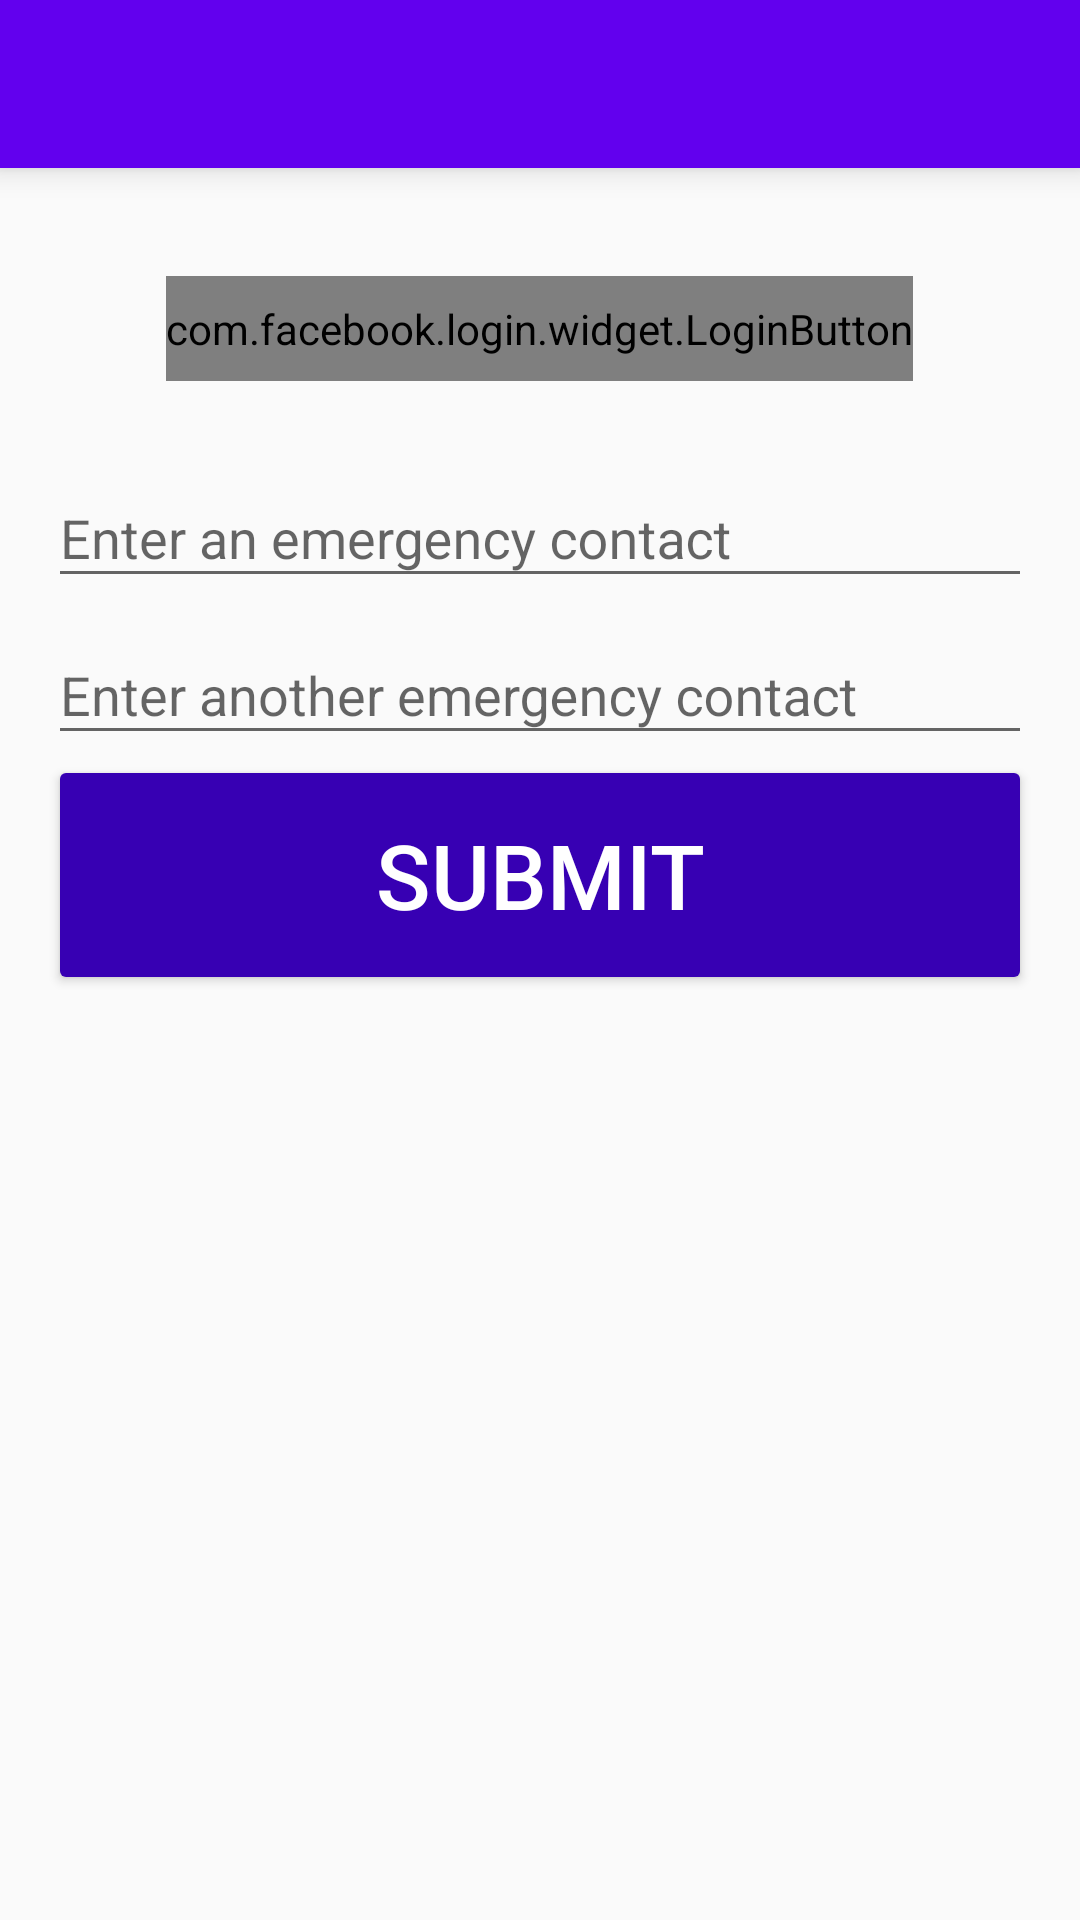

The Android layout XML behind this screen, and the referenced resources:
<!-- AndroidManifest.xml: application theme AppTheme -->
<!-- res/layout/activity_signup.xml -->
<?xml version="1.0" encoding="utf-8"?>
<RelativeLayout xmlns:android="http://schemas.android.com/apk/res/android"
    xmlns:tools="http://schemas.android.com/tools"
    android:layout_width="match_parent"
    android:layout_height="match_parent"
    xmlns:app="http://schemas.android.com/apk/res-auto"

    tools:context="meghana.rohan.saferworld.SignupActivity">
    <android.support.v7.widget.Toolbar
        android:id="@+id/toolbar"
        android:layout_width="match_parent"
        android:layout_height="wrap_content"
        android:layout_alignParentTop="true"
        android:background="?attr/colorPrimary"
        android:elevation="6dp"
        android:minHeight="?attr/actionBarSize"
        android:theme="@style/ThemeOverlay.AppCompat.Dark.ActionBar"
        app:popupTheme="@style/ThemeOverlay.AppCompat.Light" />


    <LinearLayout
        android:paddingTop="16dp"
        android:paddingBottom="16dp"
        android:paddingLeft="16dp"
        android:paddingRight="16dp"
        android:layout_width="match_parent"
        android:layout_centerInParent="true"
        android:layout_below="@+id/toolbar"
        android:layout_height="match_parent"
        android:orientation="vertical">
    <com.facebook.login.widget.LoginButton
        android:id="@+id/login_button"
        android:textSize="25sp"
        android:layout_width="wrap_content"
        android:layout_height="35dp"
        android:layout_gravity="center"
        android:layout_marginBottom="20dp"
        android:layout_marginTop="20dp" />

        <android.support.design.widget.TextInputLayout
            android:layout_width="match_parent"
            android:layout_height="wrap_content">
        <EditText
            android:layout_width="match_parent"
            android:layout_height="wrap_content"
            android:hint="Enter an emergency contact"
            android:inputType="phone"
            android:id="@+id/EC1"/>
        </android.support.design.widget.TextInputLayout>

        <android.support.design.widget.TextInputLayout
            android:layout_width="match_parent"
            android:layout_height="wrap_content">
        <EditText
            android:layout_width="match_parent"
            android:layout_height="wrap_content"
            android:inputType="phone"
            android:hint="Enter another emergency contact"
            android:id="@+id/EC2"/>
        </android.support.design.widget.TextInputLayout>
        <Button
            android:layout_width="match_parent"
            android:layout_height="80dp"
            android:text="Submit"
            android:textSize="30sp"
            android:textColor="#fff"
            android:onClick="submit"/>
    </LinearLayout>
</RelativeLayout>
<!-- resources referenced by this layout -->
<resources>
  <style name="AppTheme" parent="Theme.AppCompat.Light.NoActionBar">
          
          <item name="colorPrimary">@color/colorPrimary</item>
          <item name="colorPrimaryDark">@color/colorPrimaryDark</item>
          <item name="colorAccent">@color/colorAccent</item>
  
          <item name="colorButtonNormal">@color/colorPrimaryDark</item>
      </style>
  <!-- not gathered from this repository: default colours our renderer supplied (Android Studio template values) -->
  <color name="colorPrimary">#FF6200EE</color>
  <color name="colorPrimaryDark">#FF3700B3</color>
  <color name="colorAccent">#FF03DAC5</color>
</resources>
